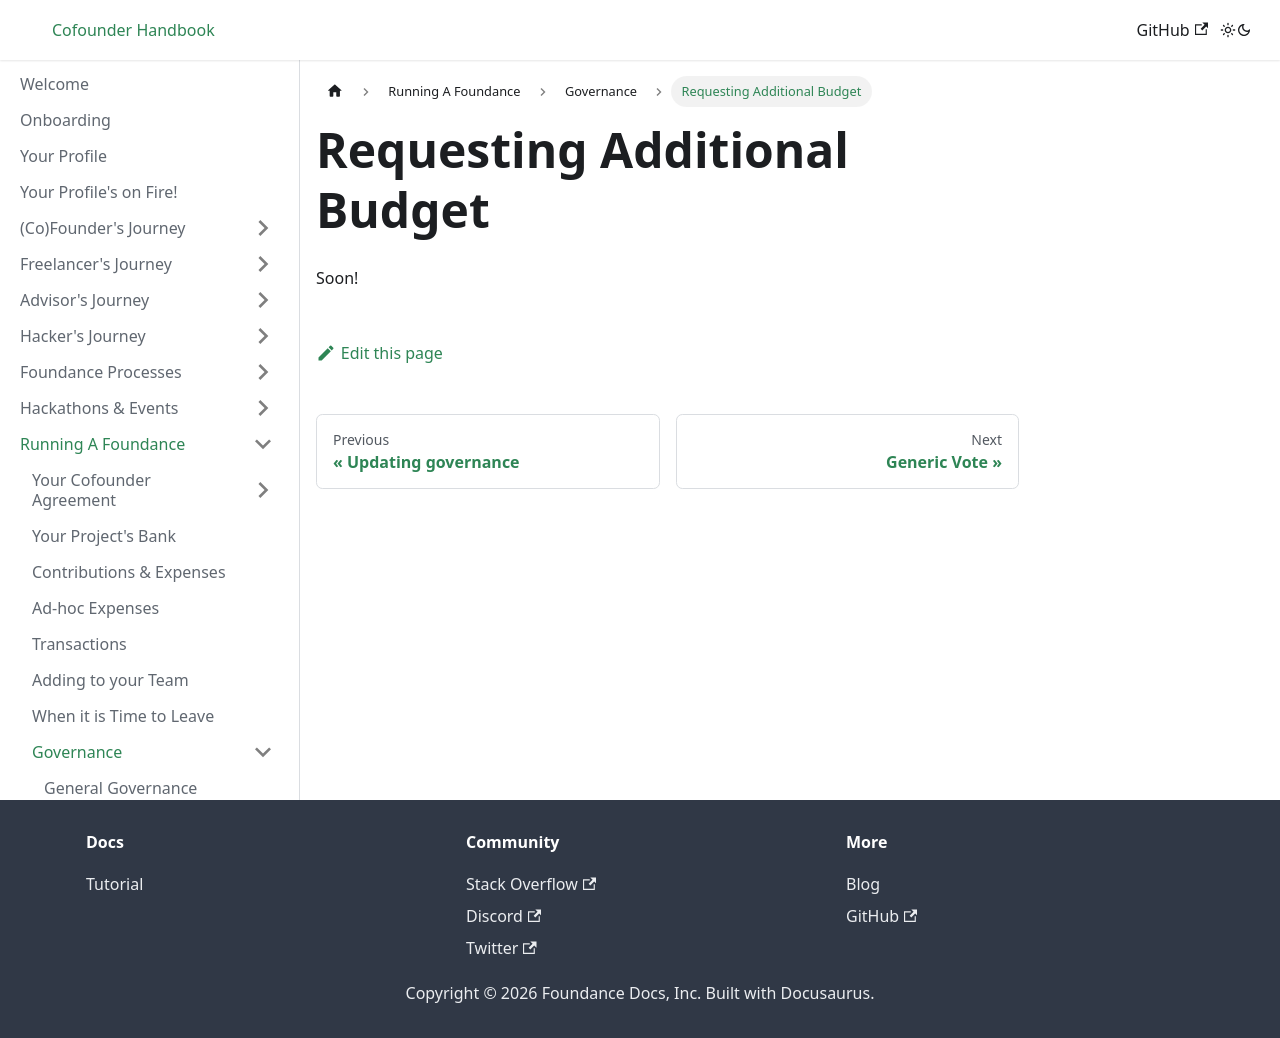

repository: foundance/foundance-docs · page: running-a-foundance/governance/requsting-additional-budget/index.html · generator: docusaurus

---
sidebar_position: 7
---

import BrowserWindow from '../../../src/components/BrowserWindow';
import Highlight from '../../../src/components/Highlight';

# Requesting Additional Budget

Soon!
